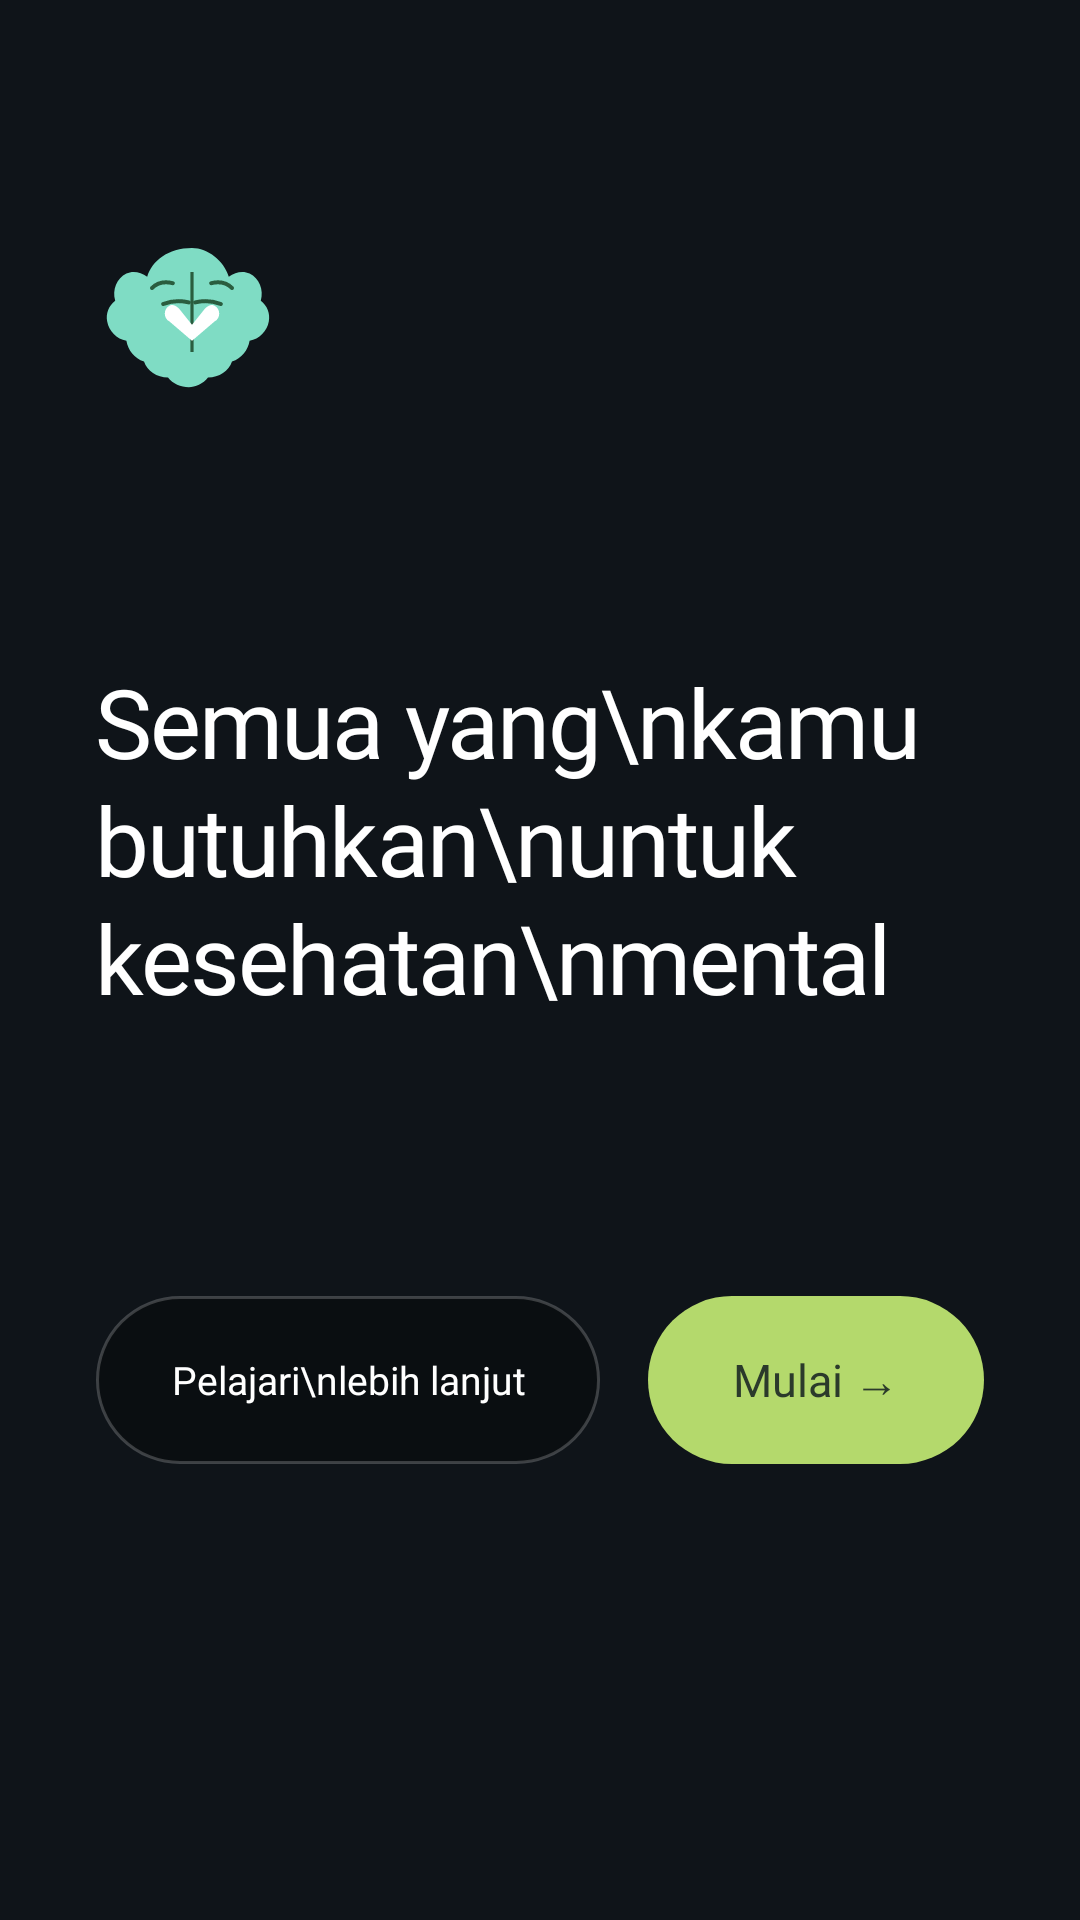

The Android layout XML behind this screen, and the referenced resources:
<!-- AndroidManifest.xml: application theme Theme.MindCheck -->
<!-- res/layout/fragment_welcome.xml -->
<?xml version="1.0" encoding="utf-8"?>
<androidx.constraintlayout.widget.ConstraintLayout xmlns:android="http://schemas.android.com/apk/res/android"
    xmlns:app="http://schemas.android.com/apk/res-auto"
    xmlns:tools="http://schemas.android.com/tools"
    android:layout_width="match_parent"
    android:layout_height="match_parent"
    android:clickable="false"
    android:focusable="false"
    android:padding="32dp">

    
    <ImageView
        android:id="@+id/iconLogo"
        android:layout_width="64dp"
        android:layout_height="64dp"
        android:src="@drawable/ic_mindcheck_logo"
        android:contentDescription="MindCheck Icon"
        app:layout_constraintTop_toTopOf="parent"
        app:layout_constraintStart_toStartOf="parent"
        android:layout_marginTop="40dp" />

    
    <TextView
        android:id="@+id/tvTitle"
        android:layout_width="0dp"
        android:layout_height="0dp"
        android:text="Semua yang\nkamu butuhkan\nuntuk kesehatan\nmental"
        android:textSize="32sp"
        android:textColor="@color/white"
        android:fontFamily="@font/poppins_extralight"
        android:letterSpacing="-0.02"
        android:lineSpacingExtra="2dp"
        android:gravity="start|center_vertical"
        app:layout_constraintTop_toBottomOf="@id/iconLogo"
        app:layout_constraintBottom_toTopOf="@id/buttonContainer"
        app:layout_constraintStart_toStartOf="parent"
        app:layout_constraintEnd_toEndOf="parent"
        app:layout_constraintVertical_bias="0.3"
        android:layout_marginTop="24dp"
        android:layout_marginBottom="32dp" />

    
    <LinearLayout
        android:id="@+id/buttonContainer"
        android:layout_width="0dp"
        android:layout_height="wrap_content"
        android:orientation="horizontal"
        android:gravity="center"
        app:layout_constraintBottom_toBottomOf="parent"
        app:layout_constraintStart_toStartOf="parent"
        app:layout_constraintEnd_toEndOf="parent"
        android:layout_marginBottom="120dp">

        
        <TextView
            android:id="@+id/btnSecondary"
            android:layout_width="0dp"
            android:layout_height="wrap_content"
            android:minHeight="56dp"
            android:layout_weight="1.5"
            android:text="Pelajari\nlebih lanjut"
            android:textSize="13sp"
            android:textColor="@color/white"
            android:fontFamily="@font/poppins_medium"
            android:gravity="center"
            android:paddingVertical="12dp"
            android:background="@drawable/bg_glass_button_dark"
            android:clickable="true"
            android:focusable="true"
            android:layout_marginEnd="8dp" />

        
        <TextView
            android:id="@+id/btnPrimary"
            android:layout_width="0dp"
            android:layout_height="56dp"
            android:layout_weight="1"
            android:text="Mulai →"
            android:textSize="15sp"
            android:textColor="#2B3A2B"
            android:fontFamily="@font/poppins_medium"
            android:gravity="center"
            android:background="@drawable/bg_glass_button_light"
            android:clickable="true"
            android:focusable="true"
            android:layout_marginStart="8dp" />
    </LinearLayout>

</androidx.constraintlayout.widget.ConstraintLayout>
<!-- resources referenced by this layout -->
<resources>
  <color name="white">#FFFFFFFF</color>
  <!-- drawable bg_glass_button_dark (drawable) -->
  <?xml version="1.0" encoding="utf-8"?>
  <ripple xmlns:android="http://schemas.android.com/apk/res/android"
      android:color="#33FFFFFF">
      <item>
          <shape android:shape="rectangle">
              <solid android:color="#4D000000" />
              <stroke
                  android:width="1dp"
                  android:color="#33FFFFFF" />
              <corners android:radius="28dp" />
          </shape>
      </item>
  </ripple>
  <!-- drawable bg_glass_button_light (drawable) -->
  <?xml version="1.0" encoding="utf-8"?>
  <ripple xmlns:android="http://schemas.android.com/apk/res/android"
      android:color="#33000000">
      <item>
          <shape android:shape="rectangle">
              <solid android:color="#B4D96C" />
              <corners android:radius="28dp" />
          </shape>
      </item>
  </ripple>
  <!-- drawable ic_mindcheck_logo: vector/xml drawable (drawable, 2276 chars, omitted) -->
  <style name="Theme.MindCheck" parent="Base.Theme.MindCheck" />
  <style name="Base.Theme.MindCheck" parent="Base.Theme.MindCheck.Dark" />
  <style name="Base.Theme.MindCheck.Dark" parent="Theme.Material3.Dark.NoActionBar">
          
          <item name="colorPrimary">#B4D96C</item>
          <item name="colorPrimaryVariant">@color/emeraldGreen</item>
          <item name="colorOnPrimary">@color/darkBackground</item>
  
          
          <item name="colorSecondary">#B4D96C</item>
          <item name="colorSecondaryVariant">@color/seafoamGreen</item>
          <item name="colorOnSecondary">@color/darkBackground</item>
  
          
          <item name="android:statusBarColor">@color/darkBackground</item>
          <item name="android:windowLightStatusBar">false</item>
          <item name="android:navigationBarColor">@color/darkBackground</item>
  
          
          <item name="android:colorBackground">@color/backgroundDark</item>
          <item name="colorSurface">@color/darkSurface</item>
  
          
          <item name="android:textColorPrimary">@color/textPrimaryDark</item>
          <item name="android:textColorSecondary">@color/textSecondaryDark</item>
  
          
          <item name="elevationOverlayEnabled">true</item>
      </style>
  <color name="emeraldGreen">#5FB598</color>
  <color name="darkBackground">#1A2E2A</color>
  <color name="seafoamGreen">#A7D9C9</color>
  <color name="backgroundDark">#0F1419</color>
  <color name="darkSurface">#243831</color>
  <color name="textPrimaryDark">#F9FAFB</color>
  <color name="textSecondaryDark">#D1D5DB</color>
</resources>
